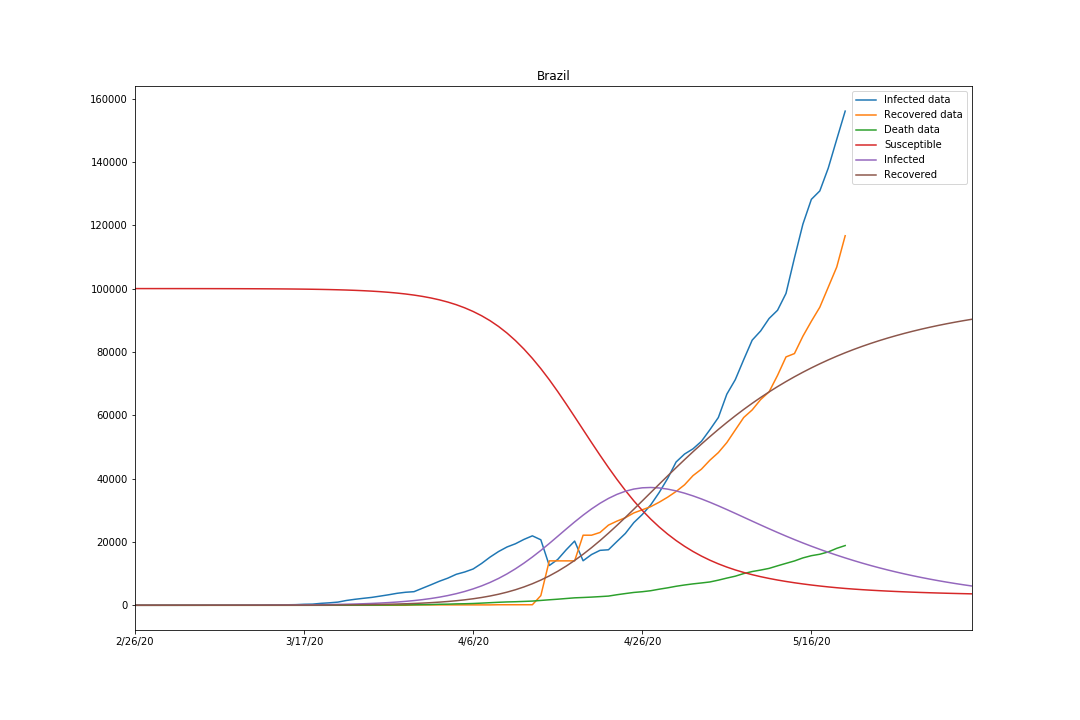

The file beside this chart, header and first rows:
, Infected data, Recovered data, Death data, Susceptible, Infected, Recovered
2/26/20, 1, 0, 0, 100000, 3.0, 10.0
2/27/20, 1, 0, 0, 99999, 3.624, 10.23
2/28/20, 1, 0, 0, 99998, 4.378, 10.52
2/29/20, 2, 0, 0, 99997, 5.289, 10.86
3/1/20, 2, 0, 0, 99995, 6.389, 11.27
3/2/20, 2, 0, 0, 99994, 7.716, 11.77
3/3/20, 2, 0, 0, 99991, 9.321, 12.38
3/4/20, 4, 0, 0, 99989, 11.26, 13.11
3/5/20, 4, 0, 0, 99985, 13.6, 13.99
3/6/20, 13, 0, 0, 99982, 16.44, 15.06
3/7/20, 13, 0, 0, 99977, 19.85, 16.34
3/8/20, 20, 0, 0, 99971, 23.97, 17.89
3/9/20, 25, 0, 0, 99964, 28.94, 19.76
3/10/20, 31, 0, 0, 99956, 34.96, 22.03
3/11/20, 38, 0, 0, 99946, 42.24, 24.77
3/12/20, 52, 0, 0, 99934, 51.03, 28.08
3/13/20, 151, 0, 0, 99919, 61.65, 32.08
3/14/20, 151, 0, 0, 99902, 74.46, 36.9
3/15/20, 162, 0, 0, 99880, 89.89, 42.72
3/16/20, 199, 1, 0, 99855, 108.5, 49.73
3/17/20, 318, 2, 1, 99824, 131, 58.2
3/18/20, 367, 2, 3, 99786, 158.1, 68.44
3/19/20, 613, 2, 6, 99741, 191, 80.84
3/20/20, 780, 2, 11, 99687, 230.6, 95.82
3/21/20, 1004, 2, 15, 99621, 278.4, 113.9
3/22/20, 1519, 2, 25, 99541, 335.9, 135.7
3/23/20, 1888, 2, 34, 99446, 405.1, 161.9
3/24/20, 2199, 2, 46, 99331, 488.4, 193.5
3/25/20, 2493, 2, 59, 99193, 588.7, 231.6
3/26/20, 2902, 6, 77, 99026, 709.6, 277.6
3/27/20, 3319, 6, 92, 98825, 855.1, 333.1
3/28/20, 3787, 6, 111, 98583, 1030, 400.1
3/29/20, 4114, 6, 136, 98293, 1239, 480.6
3/30/20, 4300, 120, 159, 97947, 1489, 577.3
3/31/20, 5389, 127, 201, 97532, 1787, 693.3
4/1/20, 6469, 127, 240, 97037, 2144, 832.5
4/2/20, 7593, 127, 324, 96445, 2568, 999.5
4/3/20, 8570, 127, 359, 95741, 3073, 1200
4/4/20, 9788, 127, 445, 94906, 3668, 1439
4/5/20, 10517, 127, 486, 93921, 4368, 1724
4/6/20, 11470, 127, 564, 92764, 5186, 2063
4/7/20, 13221, 127, 686, 91419, 6131, 2463
4/8/20, 15224, 127, 819, 89855, 7222, 2936
4/9/20, 16969, 173, 950, 88040, 8479, 3494
4/10/20, 18408, 173, 1057, 85954, 9911, 4148
4/11/20, 19430, 173, 1124, 83582, 11520, 4911
4/12/20, 20796, 173, 1223, 80918, 13302, 5793
4/13/20, 21929, 173, 1328, 77964, 15243, 6806
4/14/20, 20684, 3046, 1532, 74732, 17320, 7961
4/15/20, 12558, 14026, 1736, 71233, 19510, 9270
4/16/20, 14475, 14026, 1924, 67487, 21785, 10741
4/17/20, 17515, 14026, 2141, 63565, 24076, 12372
4/18/20, 20278, 14026, 2354, 59532, 26317, 14163
4/19/20, 14062, 22130, 2462, 55453, 28452, 16108
4/20/20, 16026, 22130, 2587, 51386, 30428, 18198
4/21/20, 17347, 22991, 2741, 47386, 32204, 20423
4/22/20, 17533, 25318, 2906, 43502, 33744, 22767
4/23/20, 20132, 26573, 3331, 39779, 35020, 25214
4/24/20, 22684, 27655, 3704, 36259, 36011, 27744
4/25/20, 26107, 29160, 4057, 32976, 36704, 30333
... 40 more rows
